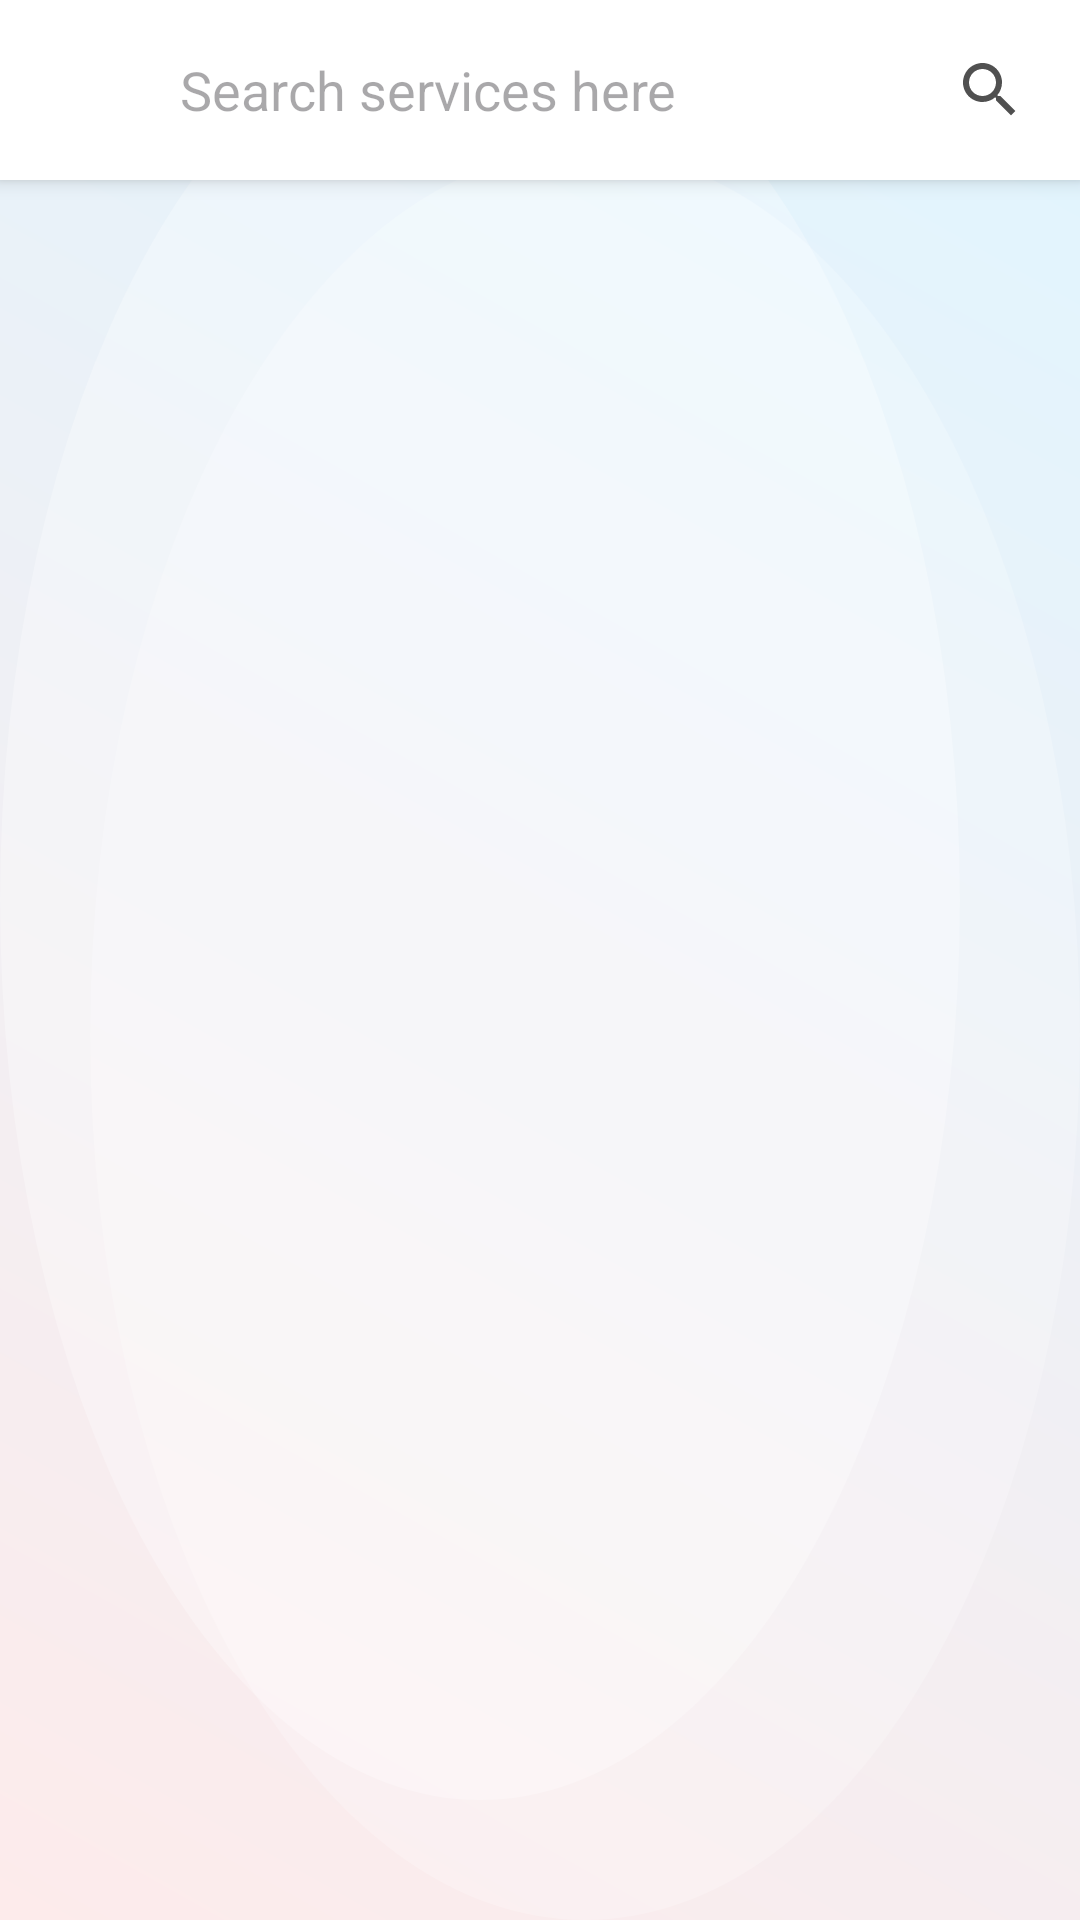

The Android layout XML behind this screen, and the referenced resources:
<!-- AndroidManifest.xml: activity theme Theme.FixItNow.Chat -->
<!-- res/layout/activity_service_list.xml -->
<LinearLayout xmlns:android="http://schemas.android.com/apk/res/android"
    xmlns:tools="http://schemas.android.com/tools"
    xmlns:app="http://schemas.android.com/apk/res-auto"
    android:orientation="vertical"
    android:layout_width="match_parent"
    android:layout_height="match_parent"
    android:background="@drawable/bg_pastel_shapes"
    tools:context=".ServiceListActivity"
    android:id="@+id/main">

    
    <LinearLayout
        android:layout_width="match_parent"
        android:layout_height="wrap_content"
        android:orientation="horizontal"
        android:padding="8dp"
        android:layout_marginBottom="5dp"
        android:background="#FFFFFF"
        android:elevation="4dp"
        android:gravity="center_vertical">

        
        <ImageButton
            android:id="@+id/btn_back"
            android:layout_width="44dp"
            android:layout_height="44dp"
            android:src="@drawable/baseline_arrow_back_ios_24"
            android:background="@android:color/transparent"
            android:contentDescription="Back"
            android:padding="8dp"
            app:tint="@android:color/black" />

        
        <EditText
            android:layout_width="0dp"
            android:layout_height="wrap_content"
            android:layout_weight="1"
            android:hint="Search services here"
            android:padding="8dp"
            android:background="@drawable/search_edittext_bg"/>

        
        <ImageButton
            android:layout_width="44dp"
            android:layout_height="44dp"
            android:src="@drawable/ic_search"
            android:background="@drawable/bg_search_icon"
            android:contentDescription="Search"
            android:padding="8dp"
            app:tint="@null" />
    </LinearLayout>


    
    <ScrollView
        android:layout_width="match_parent"
        android:layout_height="0dp"
        android:layout_weight="1"
        android:fillViewport="true">
        <LinearLayout
            android:layout_width="match_parent"
            android:layout_height="wrap_content"
            android:orientation="vertical"
            android:paddingBottom="5dp">

            <androidx.recyclerview.widget.RecyclerView
                android:id="@+id/recyclerView"
                android:layout_width="match_parent"
                android:layout_height="wrap_content"

                android:nestedScrollingEnabled="false" />

        </LinearLayout>

    </ScrollView>
</LinearLayout>
<!-- resources referenced by this layout -->
<resources>
  <!-- drawable bg_pastel_shapes (drawable) -->
  <?xml version="1.0" encoding="utf-8"?>
  <layer-list xmlns:android="http://schemas.android.com/apk/res/android">
      
      <item>
          <shape android:shape="rectangle">
              <gradient
                  android:startColor="#FDEBEB"
                  android:endColor="#E0F5FF"
                  android:angle="45" />
          </shape>
      </item>
  
      
      <item android:left="30dp" android:top="50dp">
          <shape android:shape="oval">
              <solid android:color="#33FFFFFF" />
          </shape>
      </item>
  
      
      <item android:right="40dp" android:bottom="40dp">
          <shape android:shape="oval">
              <solid android:color="#44FFFFFF" />
          </shape>
      </item>
  </layer-list>
  <!-- drawable bg_search_icon (drawable) -->
  <?xml version="1.0" encoding="utf-8"?>
  <ripple xmlns:android="http://schemas.android.com/apk/res/android"
      android:color="#22000000"> 
  
      <item>
          <shape android:shape="rectangle">
              <solid android:color="#FFFFFF" /> 
              <corners
                  android:topLeftRadius="0dp"
                  android:topRightRadius="8dp"
                  android:bottomLeftRadius="0dp"
                  android:bottomRightRadius="8dp"/>
          </shape>
      </item>
  
  </ripple>
  <!-- drawable ic_search (drawable) -->
  <?xml version="1.0" encoding="utf-8"?>
  <vector xmlns:android="http://schemas.android.com/apk/res/android"
      android:width="24dp"
      android:height="24dp"
      android:viewportWidth="24"
      android:viewportHeight="24">
      <path
          android:fillColor="#505050"
          android:pathData="M15.5,14h-0.79l-0.28,-0.27C15.41,12.59 16,11.11 16,9.5 16,5.91 13.09,3 9.5,3 5.91,3 3,5.91 3,9.5 3,13.09 5.91,16 9.5,16c1.61,0 3.09,-0.59 4.23,-1.57l0.27,0.28v0.79l5,4.99L20.49,19l-4.99,-5zm-6,0C7.01,14 5,11.99 5,9.5 5,7.01 7.01,5 9.5,5 11.99,5 14,7.01 14,9.5 14,11.99 11.99,14 9.5,14z"/>
  </vector>
  <!-- drawable search_edittext_bg (drawable) -->
  <?xml version="1.0" encoding="utf-8"?>
  <shape xmlns:android="http://schemas.android.com/apk/res/android"
      android:shape="rectangle">
      <solid android:color="#E7FFFFFF"/>
      <corners
          android:topLeftRadius="8dp"
          android:topRightRadius="0dp"
          android:bottomLeftRadius="8dp"
          android:bottomRightRadius="0dp"/>
  </shape>
  <style name="Theme.FixItNow.Chat" parent="Theme.Material3.DayNight.NoActionBar">
          
          <item name="android:windowIsTranslucent">false</item>
          <item name="android:windowTranslucentStatus">false</item>
          <item name="android:windowTranslucentNavigation">false</item>
          
          <item name="android:windowDrawsSystemBarBackgrounds">true</item>
          
          <item name="android:statusBarColor">#38000000</item>
          <item name="android:navigationBarColor">#1F000000</item>
          
          <item name="android:windowSoftInputMode">adjustResize</item>
      </style>
</resources>
